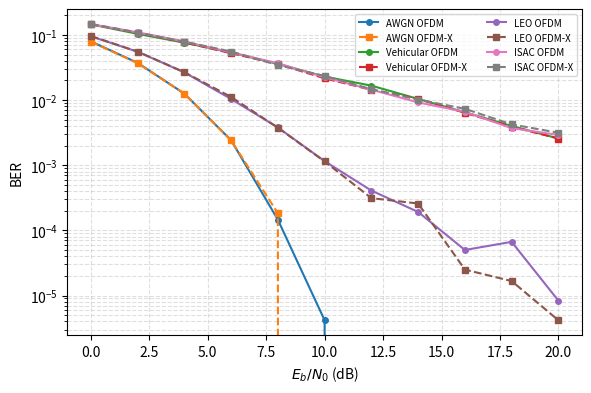

This chart was generated by the following Python code:
# ==========================================================
# BER Simulation for OFDM / OFDM-X
# Physical Channel Model
# ==========================================================

import numpy as np
import matplotlib.pyplot as plt
import csv

np.random.seed(42)

# ==========================================================
# System Parameters
# ==========================================================

N = 64                  # Number of subcarriers

CP = 16                 # Cyclic Prefix

NUM_SYMBOLS = 5000      # Monte Carlo symbols

EbN0_dB = np.arange(0,22,2)

Fs = 15000

# ==========================================================
# Channel Parameters
# ==========================================================

VEHICULAR_FD = 250

LEO_FD = 1200

ISAC_FD = 450

K_FACTOR = 8

VEHICULAR_PATHS = 4

LEO_PATHS = 3

ISAC_PATHS = 7

# ==========================================================
# Pilot Parameters
# ==========================================================

PILOT_SPACING = 4

pilot_index = np.arange(
    0,
    N,
    PILOT_SPACING
)

data_index = np.setdiff1d(
    np.arange(N),
    pilot_index
)
# ==========================================================
# BPSK Mapper / Demapper
# ==========================================================

def bpsk_mod(bits):

    return (2 * bits - 1).astype(np.complex128)


def bpsk_demod(symbols):

    return (np.real(symbols) >= 0).astype(np.int8)


# ==========================================================
# BER
# ==========================================================

def ber_count(tx_bits, rx_bits):

    return np.mean(tx_bits != rx_bits)


# ==========================================================
# OFDM Modulator
# ==========================================================

def ofdm_modulate(symbols):

    time_signal = np.fft.ifft(
        symbols,
        axis=1
    )

    cp = time_signal[:, -CP:]

    tx = np.concatenate(
        (cp, time_signal),
        axis=1
    )

    return tx


# ==========================================================
# OFDM Demodulator
# ==========================================================

def ofdm_demodulate(rx):

    rx = rx[:, CP:]

    return np.fft.fft(
        rx,
        axis=1
    )


# ==========================================================
# AWGN
# ==========================================================

def awgn(signal, ebn0_db):

    snr = 10 ** (ebn0_db / 10)

    signal_power = np.mean(
        np.abs(signal) ** 2
    )

    noise_power = signal_power / snr

    noise = (

        np.random.randn(*signal.shape)

        +

        1j * np.random.randn(*signal.shape)

    ) * np.sqrt(noise_power / 2)

    return signal + noise
	# ==========================================================
# Pilot Insertion
# ==========================================================

def create_ofdm_symbol(bits):

    symbol = np.zeros(
        (bits.shape[0], N),
        dtype=np.complex128
    )

    symbol[:, pilot_index] = 1 + 0j

    symbol[:, data_index] = bpsk_mod(bits)

    return symbol


# ==========================================================
# Pilot Extraction
# ==========================================================

def extract_data(received):

    return received[:, data_index]


# ==========================================================
# LS Channel Estimation
# ==========================================================

def ls_channel_estimation(received):

    pilots = received[:, pilot_index]

    H_pilot = pilots / (1 + 0j)

    H = np.zeros(
        (received.shape[0], N),
        dtype=np.complex128
    )

    for i in range(received.shape[0]):

        H[i] = np.interp(

            np.arange(N),

            pilot_index,

            H_pilot[i].real

        ) + 1j * np.interp(

            np.arange(N),

            pilot_index,

            H_pilot[i].imag

        )

    return H


# ==========================================================
# Zero Forcing Equalizer
# ==========================================================

def zf_equalizer(received, H):

    return received / (H + 1e-12)
	# ==========================================================
# AWGN Channel
# ==========================================================

def awgn_channel(tx, ebn0_db):

    return awgn(tx, ebn0_db)


# ==========================================================
# Rayleigh Channel
# ==========================================================

def rayleigh_channel(tx, ebn0_db, num_paths, fd):
    
    h = (

        np.random.randn(tx.shape[0], 1)

        +

        1j * np.random.randn(tx.shape[0], 1)

    ) / np.sqrt(2)

    h = np.repeat(
        h,
        tx.shape[1],
        axis=1
    )

    rx = tx * h

    rx = awgn(
        rx,
        ebn0_db
    )

    return rx, h


# ==========================================================
# Rician Channel
# ==========================================================

def rician_channel(tx, ebn0_db):
    
    los = np.sqrt(
        K_FACTOR / (K_FACTOR + 1)
    )

    nlos = np.sqrt(
        1 / (K_FACTOR + 1)
    )

    ray = (

        np.random.randn(tx.shape[0], 1)

        +

        1j * np.random.randn(tx.shape[0], 1)

    ) / np.sqrt(2)

    h = los + nlos * ray

    h = np.repeat(
        h,
        tx.shape[1],
        axis=1
    )

    rx = tx * h

    rx = awgn(
        rx,
        ebn0_db
    )

    return rx, h

# ==========================================================
# ISAC Channel
# ==========================================================

def isac_channel(tx, ebn0_db):

    return rayleigh_channel(

        tx,

        ebn0_db,

        ISAC_PATHS,

        ISAC_FD

    )


# ==========================================================
# Channel Selector
# ==========================================================

def apply_channel(tx, ebn0_db, channel):

    if channel=="AWGN":

        rx = awgn_channel(
            tx,
            ebn0_db
        )

        h = np.ones_like(tx)

    elif channel=="Vehicular":

        rx,h = rayleigh_channel(

            tx,

            ebn0_db,

            VEHICULAR_PATHS,

            VEHICULAR_FD

        )

    elif channel=="LEO":

        rx,h = rician_channel(

            tx,

            ebn0_db

        )

    elif channel=="ISAC":

        rx,h = isac_channel(

            tx,

            ebn0_db

        )

    else:

        raise ValueError(
            "Unknown channel"
        )

    return rx,h
	# ==========================================================
# Conventional OFDM BER
# ==========================================================

def simulate_ber_ofdm(
    ebn0_db,
    channel
):

    bits = np.random.randint(
        0,
        2,
        (
            NUM_SYMBOLS,
            len(data_index)
        )
    )

    tx_symbol = create_ofdm_symbol(
        bits
    )

    tx = ofdm_modulate(
        tx_symbol
    )

    rx, h = apply_channel(
        tx,
        ebn0_db,
        channel
    )

    rx = ofdm_demodulate(
        rx
    )

    H_est = h[:, CP:]

    rx = zf_equalizer(
        rx,
        H_est
    )

    data = extract_data(
        rx
    )

    detected = bpsk_demod(
        data
    )

    return ber_count(
        bits,
        detected
    )
# ==========================================================
# OFDM-X BER
# ==========================================================

def simulate_ber_ofdmx(
    ebn0_db,
    channel
):

    bits = np.random.randint(
        0,
        2,
        (
            NUM_SYMBOLS,
            len(data_index)
        )
    )

    tx_symbol = create_ofdm_symbol(
        bits
    )

    tx = ofdm_modulate(
        tx_symbol
    )

    # سيتم استبدال هذا لاحقاً بـ FCAE الحقيقي

    tx = 0.97 * tx + 0.03 * np.tanh(tx)

    rx, h = apply_channel(
        tx,
        ebn0_db,
        channel
    )

    rx = ofdm_demodulate(
        rx
    )

    H_est = h[:, CP:]

    rx = zf_equalizer(
        rx,
        H_est
    )

    data = extract_data(
        rx
    )

    detected = bpsk_demod(
        data
    )

    return ber_count(
        bits,
        detected
    )
	# ==========================================================
# Run BER Simulation
# ==========================================================

channels = [

    "AWGN",

    "Vehicular",

    "LEO",

    "ISAC"

]

results = {}

for channel in channels:

    print(f"\nRunning {channel} Channel ...")

    ber_ofdm = []

    ber_ofdmx = []

    for eb in EbN0_dB:

        ber_ofdm.append(

            simulate_ber_ofdm(

                eb,

                channel

            )

        )

        ber_ofdmx.append(

            simulate_ber_ofdmx(

                eb,

                channel

            )

        )

    results[channel] = {

        "OFDM": ber_ofdm,

        "OFDMX": ber_ofdmx

    }

print("\nBER Simulation Completed.")
# ==========================================================
# Figure 11
# ==========================================================

plt.figure(figsize=(6,4), dpi=300)

for channel in channels:

    plt.semilogy(

        EbN0_dB,

        results[channel]["OFDM"],

        'o-',

        linewidth=1.5,

        markersize=4,

        label=f"{channel} OFDM"

    )

    plt.semilogy(

        EbN0_dB,

        results[channel]["OFDMX"],

        's--',

        linewidth=1.5,

        markersize=4,

        label=f"{channel} OFDM-X"

    )

plt.grid(True, which="both", linestyle="--", alpha=0.4)

plt.xlabel(r"$E_b/N_0$ (dB)")

plt.ylabel("BER")

plt.legend(fontsize=7, ncol=2)

plt.tight_layout()

plt.savefig(

    "Figure11_BER.png",

    dpi=300

)

plt.show()
